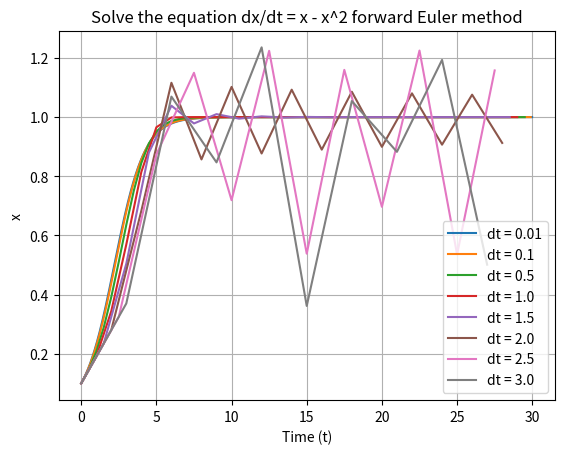

Reproduce this figure in Python.
# -*- coding: utf-8 -*-
"""
Created on Sat Sep 14 18:47:51 2024

[redacted]
"""

"""
Problem 1:
    
   Use the forward Euler method to solve: 
   dx/dt = x - x^2 with initial condition, x(0) = 0.1. Integrate 
from t = 0 to t = 30.

   Investigate how the solution depends on time step, using a range of values
between ∆t = 0.01 and 3. Pay special attention to the range of ∆t 
between 2 and 3. Provide graphs to show all the behaviors you find. 
Try to come up with an explanation for what happens between 
∆t = 2 and 3. 
"""
import numpy as np
import matplotlib.pyplot as plt

# define the function x - x^2
def funcR (x):
    return x - x**2

# apply Forward Euler method
def ForwardEuler (N0, T, dt):
    
    time = np.arange(0, T, dt)
    N = np.zeros(len(time))
    N[0] = N0
    
    for i in range(1, len(time)): 
        N[i] = N[i-1] + dt * funcR(N[i-1])
        
    return N, time

# define initial con and plot
N0 = 0.1
T = 30

dt_list = [0.01, 0.1, 0.5, 1.0, 1.5, 2.0, 2.5, 3.0]

for dt in dt_list: 
    N, time = ForwardEuler (N0, T, dt)
    plt.plot(time, N, label = f'dt = {dt}')

plt.xlabel('Time (t)')
plt.ylabel('x')
plt.title('Solve the equation dx/dt = x - x^2 forward Euler method')
plt.legend()
plt.grid()
plt.show()


